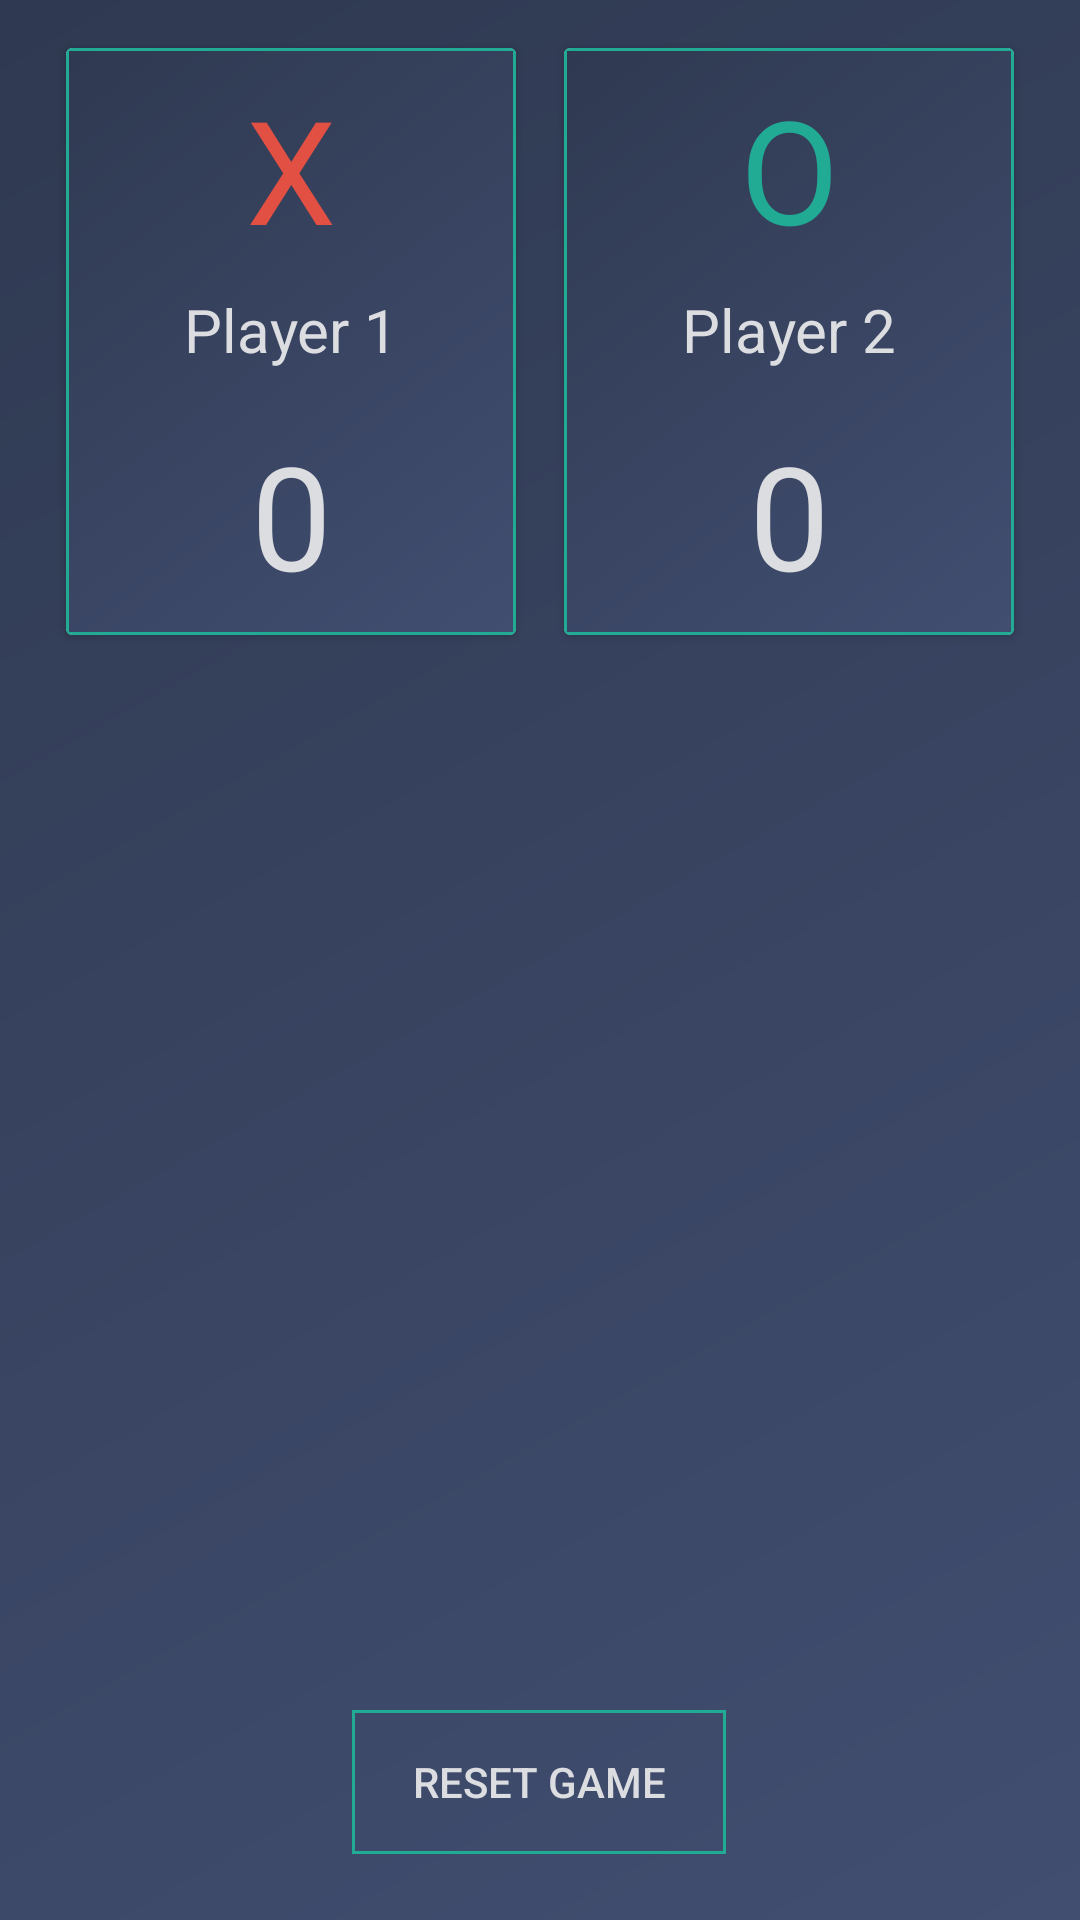

The Android layout XML behind this screen, and the referenced resources:
<!-- AndroidManifest.xml: application theme Theme.TicTacToe -->
<!-- res/layout/activity_two_player_game.xml -->
<?xml version="1.0" encoding="utf-8"?>
<androidx.constraintlayout.widget.ConstraintLayout xmlns:android="http://schemas.android.com/apk/res/android"
    xmlns:app="http://schemas.android.com/apk/res-auto"
    xmlns:tools="http://schemas.android.com/tools"
    android:layout_width="match_parent"
    android:layout_height="match_parent"
    android:background="@drawable/app_background"
    tools:context=".ui.TwoPlayerGameActivity">

    <androidx.cardview.widget.CardView
        android:id="@+id/player_one_card"
        android:layout_width="150dp"
        android:layout_height="wrap_content"
        android:layout_marginTop="16dp"
        app:layout_constraintEnd_toStartOf="@+id/player_two_card"
        app:layout_constraintHorizontal_bias="0.5"
        app:layout_constraintHorizontal_chainStyle="packed"
        app:layout_constraintStart_toStartOf="parent"
        app:layout_constraintTop_toTopOf="parent">

        <androidx.constraintlayout.widget.ConstraintLayout
            android:layout_width="match_parent"
            android:layout_height="match_parent"
            android:background="@drawable/scorecard_background"
            android:paddingBottom="8dp">

            <TextView
                android:id="@+id/starting_letter"
                android:layout_width="wrap_content"
                android:layout_height="wrap_content"
                android:layout_marginStart="4dp"
                android:layout_marginTop="8dp"
                android:layout_marginEnd="4dp"
                android:fontFamily="@font/maven_pro_black"
                android:text="@string/x"
                android:textColor="@color/red"
                android:textSize="48sp"
                app:layout_constraintEnd_toEndOf="parent"
                app:layout_constraintHorizontal_bias="0.5"
                app:layout_constraintStart_toStartOf="parent"
                app:layout_constraintTop_toTopOf="parent" />

            <TextView
                android:id="@+id/player_one_name"
                android:layout_width="wrap_content"
                android:layout_height="wrap_content"
                android:layout_marginTop="8dp"
                android:text="Player 1"
                android:textColor="@color/light_gray"
                android:textSize="20sp"
                app:layout_constraintEnd_toEndOf="@+id/starting_letter"
                app:layout_constraintHorizontal_bias="0.5"
                app:layout_constraintStart_toStartOf="@+id/starting_letter"
                app:layout_constraintTop_toBottomOf="@+id/starting_letter" />

            <TextView
                android:id="@+id/playerOneTextViewId"
                android:layout_width="wrap_content"
                android:layout_height="wrap_content"
                android:layout_marginTop="16dp"
                android:fontFamily="@font/maven_pro_black"
                android:text="@string/_0"
                android:textColor="@color/light_gray"
                android:textSize="48sp"
                app:layout_constraintEnd_toEndOf="@+id/player_one_name"
                app:layout_constraintHorizontal_bias="0.5"
                app:layout_constraintStart_toStartOf="@+id/player_one_name"
                app:layout_constraintTop_toBottomOf="@+id/player_one_name" />
        </androidx.constraintlayout.widget.ConstraintLayout>
    </androidx.cardview.widget.CardView>

    <androidx.cardview.widget.CardView
        android:id="@+id/player_two_card"
        android:layout_width="150dp"
        android:layout_height="wrap_content"
        android:layout_marginStart="16dp"
        app:layout_constraintEnd_toEndOf="parent"
        app:layout_constraintHorizontal_bias="0.5"
        app:layout_constraintStart_toEndOf="@+id/player_one_card"
        app:layout_constraintTop_toTopOf="@+id/player_one_card">

        <androidx.constraintlayout.widget.ConstraintLayout
            android:layout_width="match_parent"
            android:layout_height="match_parent"
            android:background="@drawable/scorecard_background"
            android:paddingBottom="8dp">

            <TextView
                android:id="@+id/second_letter"
                android:layout_width="wrap_content"
                android:layout_height="wrap_content"
                android:layout_marginStart="4dp"
                android:layout_marginTop="8dp"
                android:layout_marginEnd="4dp"
                android:fontFamily="@font/maven_pro_black"
                android:text="@string/o"
                android:textColor="@color/green"
                android:textSize="48sp"
                app:layout_constraintEnd_toEndOf="parent"
                app:layout_constraintHorizontal_bias="0.5"
                app:layout_constraintStart_toStartOf="parent"
                app:layout_constraintTop_toTopOf="parent" />

            <TextView
                android:id="@+id/player_two_name"
                android:layout_width="wrap_content"
                android:layout_height="wrap_content"
                android:layout_marginTop="8dp"
                android:text="@string/player_2"
                android:textColor="@color/light_gray"
                android:textSize="20sp"
                app:layout_constraintEnd_toEndOf="@+id/second_letter"
                app:layout_constraintHorizontal_bias="0.5"
                app:layout_constraintStart_toStartOf="@+id/second_letter"
                app:layout_constraintTop_toBottomOf="@+id/second_letter" />

            <TextView
                android:id="@+id/playerTwoTextViewId"
                android:layout_width="wrap_content"
                android:layout_height="wrap_content"
                android:layout_marginTop="16dp"
                android:fontFamily="@font/maven_pro_black"
                android:text="@string/_0"
                android:textColor="@color/light_gray"
                android:textSize="48sp"
                app:layout_constraintEnd_toEndOf="@+id/player_two_name"
                app:layout_constraintHorizontal_bias="0.5"
                app:layout_constraintStart_toStartOf="@+id/player_two_name"
                app:layout_constraintTop_toBottomOf="@+id/player_two_name" />
        </androidx.constraintlayout.widget.ConstraintLayout>
    </androidx.cardview.widget.CardView>





































    <ImageView
        android:id="@+id/btn00"
        android:layout_width="105dp"
        android:layout_height="105dp"
        android:background="@drawable/image_border"
        app:layout_constraintBottom_toBottomOf="parent"
        app:layout_constraintEnd_toStartOf="@+id/btn01"
        app:layout_constraintTop_toTopOf="parent"
        app:layout_constraintVertical_bias="0.435" />

    <ImageView
        android:id="@+id/btn01"
        android:layout_width="105dp"
        android:layout_height="105dp"
        android:layout_marginStart="16dp"
        android:layout_marginEnd="16dp"
        android:background="@drawable/image_border"
        app:layout_constraintEnd_toEndOf="parent"
        app:layout_constraintStart_toStartOf="parent"
        app:layout_constraintTop_toTopOf="@+id/btn00" />

    <ImageView
        android:id="@+id/btn02"
        android:layout_width="105dp"
        android:layout_height="105dp"
        android:background="@drawable/image_border"
        app:layout_constraintStart_toEndOf="@+id/btn01"
        app:layout_constraintTop_toTopOf="@+id/btn01" />

    <ImageView
        android:id="@+id/btn11"
        android:layout_width="105dp"
        android:layout_height="105dp"
        android:background="@drawable/image_border"
        app:layout_constraintEnd_toEndOf="@+id/btn01"
        app:layout_constraintStart_toEndOf="@+id/btn00"
        app:layout_constraintTop_toBottomOf="@+id/btn01" />

    <ImageView
        android:id="@+id/btn12"
        android:layout_width="105dp"
        android:layout_height="105dp"
        android:background="@drawable/image_border"
        app:layout_constraintStart_toEndOf="@+id/btn11"
        app:layout_constraintTop_toBottomOf="@+id/btn02" />

    <ImageView
        android:id="@+id/btn10"
        android:layout_width="105dp"
        android:layout_height="105dp"
        android:background="@drawable/image_border"
        app:layout_constraintEnd_toStartOf="@+id/btn11"
        app:layout_constraintTop_toBottomOf="@+id/btn00" />

    <ImageView
        android:id="@+id/btn21"
        android:layout_width="105dp"
        android:layout_height="105dp"
        android:background="@drawable/image_border"
        app:layout_constraintEnd_toEndOf="@+id/btn11"
        app:layout_constraintStart_toStartOf="@+id/btn11"
        app:layout_constraintTop_toBottomOf="@+id/btn11" />

    <ImageView
        android:id="@+id/btn22"
        android:layout_width="105dp"
        android:layout_height="105dp"
        android:background="@drawable/image_border"
        app:layout_constraintStart_toEndOf="@+id/btn21"
        app:layout_constraintTop_toBottomOf="@+id/btn12" />

    <ImageView
        android:id="@+id/btn20"
        android:layout_width="105dp"
        android:layout_height="105dp"
        android:background="@drawable/image_border"
        app:layout_constraintEnd_toStartOf="@+id/btn21"
        app:layout_constraintTop_toBottomOf="@+id/btn10" />

    <androidx.appcompat.widget.AppCompatButton
        android:id="@+id/resetButtonId"
        android:layout_width="wrap_content"
        android:layout_height="wrap_content"
        android:background="@drawable/border_button"
        android:paddingHorizontal="20dp"
        android:text="@string/reset_game"
        android:textColor="@color/light_gray"
        app:layout_constraintBottom_toBottomOf="parent"
        app:layout_constraintEnd_toEndOf="parent"
        app:layout_constraintHorizontal_bias="0.498"
        app:layout_constraintStart_toStartOf="parent"
        app:layout_constraintTop_toBottomOf="@+id/btn21" />
</androidx.constraintlayout.widget.ConstraintLayout>
<!-- resources referenced by this layout -->
<resources>
  <color name="green">#21AA94</color>
  <color name="light_gray">#DCDDE1</color>
  <color name="red">#E25043</color>
  <color name="white">#FFFFFFFF</color>
  <!-- drawable app_background (drawable) -->
  <?xml version="1.0" encoding="utf-8"?>
  <shape xmlns:android="http://schemas.android.com/apk/res/android">
      <gradient
          android:angle="135"
          android:startColor="#414E70"
          android:endColor="#2F3951"/>
  </shape>
  <!-- drawable border_button (drawable) -->
  <?xml version="1.0" encoding="utf-8"?>
  <shape xmlns:android="http://schemas.android.com/apk/res/android"
      android:shape="rectangle">
      <corners android:radius="0dp" />
      <stroke android:width="1dp"
          android:color="@color/green" />
  </shape>
  <!-- drawable scorecard_background (drawable) -->
  <?xml version="1.0" encoding="utf-8"?>
  <shape xmlns:android="http://schemas.android.com/apk/res/android">
      <gradient
          android:angle="135"
          android:startColor="#414E70"
          android:endColor="#2F3951"/>
  
      <corners android:radius="0dp" />
      <stroke android:width="1dp"
          android:color="@color/green" />
  </shape>
  <string name="_0">0</string>
  <string name="o">O</string>
  <string name="player_1_0">Player 1: 0</string>
  <string name="player_2">Player 2</string>
  <string name="player_2_0">Player 2: 0</string>
  <string name="reset_game">Reset game</string>
  <string name="scoreboard">Scoreboard</string>
  <string name="x">X</string>
  <style name="Theme.TicTacToe" parent="Theme.MaterialComponents.DayNight.NoActionBar">
          
          <item name="colorPrimary">@color/purple_500</item>
          <item name="colorPrimaryVariant">@color/purple_700</item>
          <item name="colorOnPrimary">@color/white</item>
          
          <item name="colorSecondary">@color/teal_200</item>
          <item name="colorSecondaryVariant">@color/teal_700</item>
          <item name="colorOnSecondary">@color/black</item>
          
          <item name="android:statusBarColor" tools:targetApi="l">#2F3951</item>
          
      </style>
  <color name="purple_500">#FF6200EE</color>
  <color name="purple_700">#FF3700B3</color>
  <color name="teal_200">#FF03DAC5</color>
  <color name="teal_700">#FF018786</color>
  <color name="black">#FF000000</color>
</resources>
